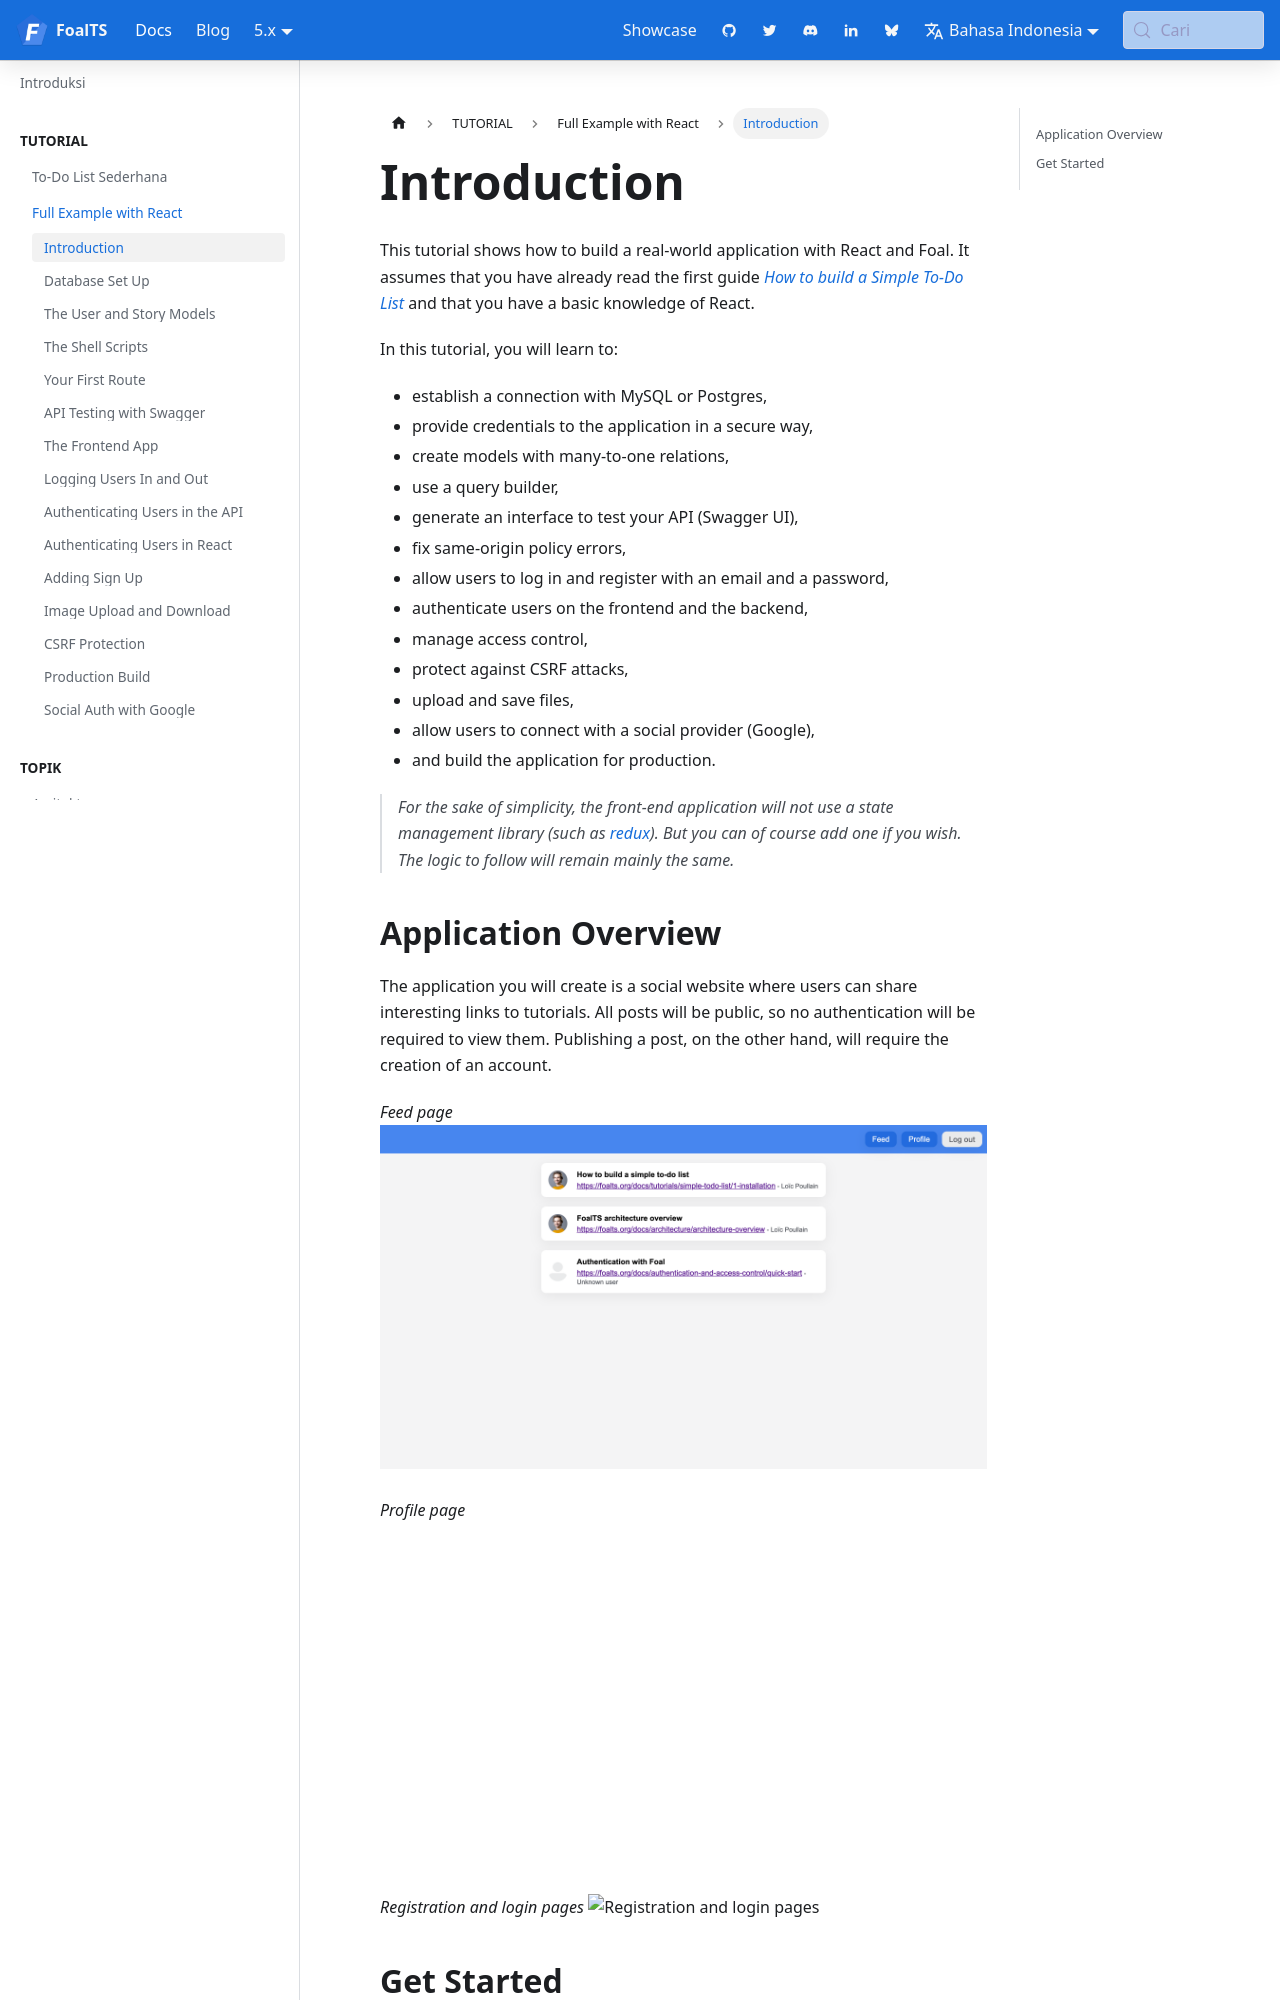

repository: FoalTS/foal · page: id/docs/tutorials/real-world-example-with-react/1-introduction/index.html · generator: docusaurus

---
title: Introduction
id: tuto-1-introduction
slug: 1-introduction
---

This tutorial shows how to build a real-world application with React and Foal. It assumes that you have already read the first guide *[How to build a Simple To-Do List](../simple-todo-list/1-installation.md)* and that you have a basic knowledge of React.

In this tutorial, you will learn to:
- establish a connection with MySQL or Postgres,
- provide credentials to the application in a secure way,
- create models with many-to-one relations,
- use a query builder,
- generate an interface to test your API (Swagger UI),
- fix same-origin policy errors,
- allow users to log in and register with an email and a password,
- authenticate users on the frontend and the backend,
- manage access control,
- protect against CSRF attacks,
- upload and save files,
- allow users to connect with a social provider (Google),
- and build the application for production.

> *For the sake of simplicity, the front-end application will not use a state management library (such as [redux](https://redux.js.org/)). But you can of course add one if you wish. The logic to follow will remain mainly the same.*
